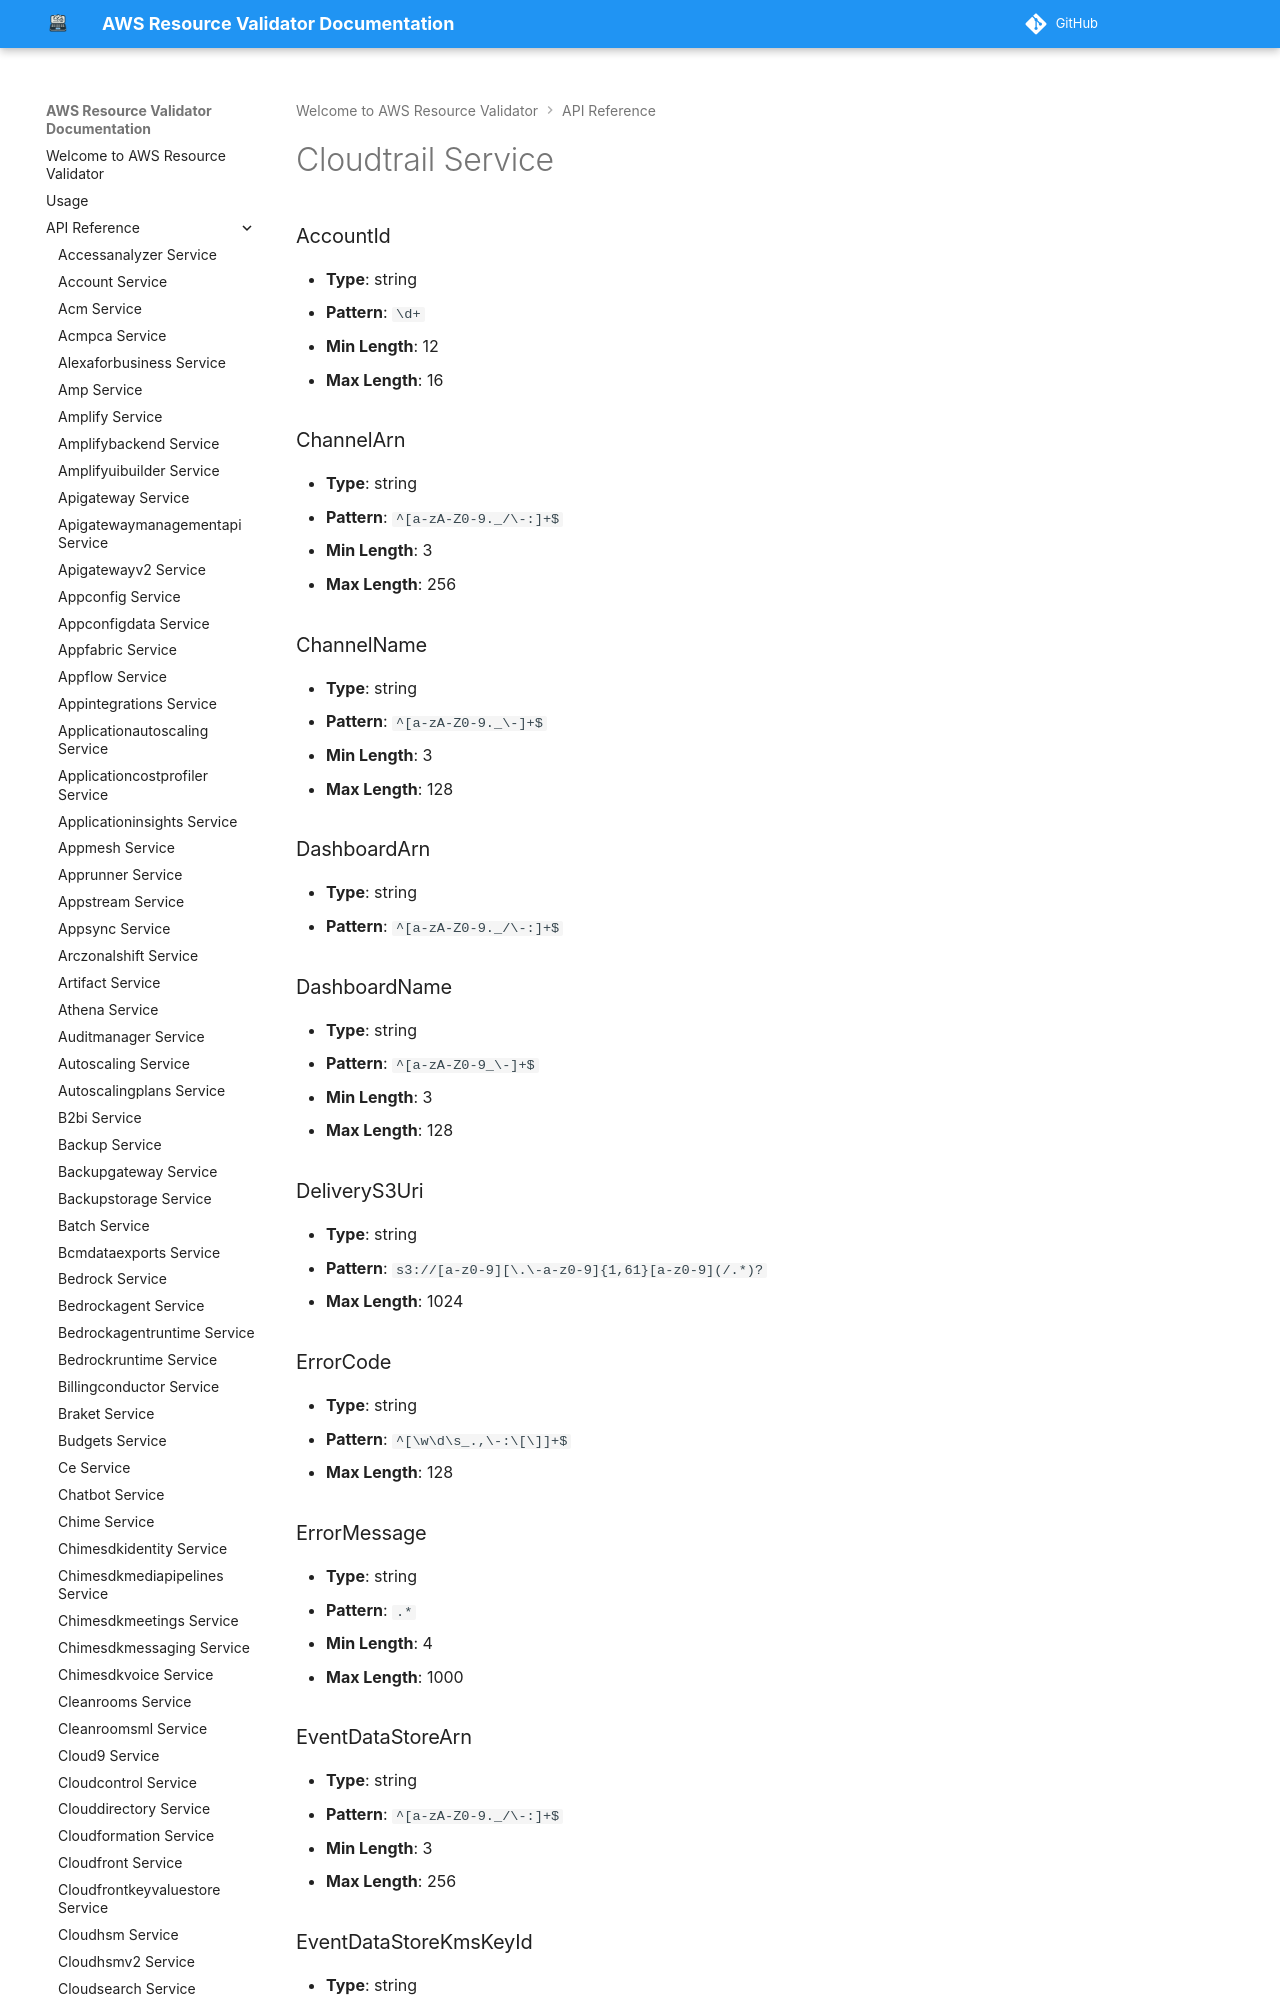

repository: CoreOxide/aws_resource_validator · page: api/cloudtrail/index.html · generator: mkdocs

# Cloudtrail Service

### AccountId
- **Type**: string
- **Pattern**: `\d+`
- **Min Length**: 12
- **Max Length**: 16

### ChannelArn
- **Type**: string
- **Pattern**: `^[a-zA-Z0-9._/\-:]+$`
- **Min Length**: 3
- **Max Length**: 256

### ChannelName
- **Type**: string
- **Pattern**: `^[a-zA-Z0-9._\-]+$`
- **Min Length**: 3
- **Max Length**: 128

### DashboardArn
- **Type**: string
- **Pattern**: `^[a-zA-Z0-9._/\-:]+$`

### DashboardName
- **Type**: string
- **Pattern**: `^[a-zA-Z0-9_\-]+$`
- **Min Length**: 3
- **Max Length**: 128
